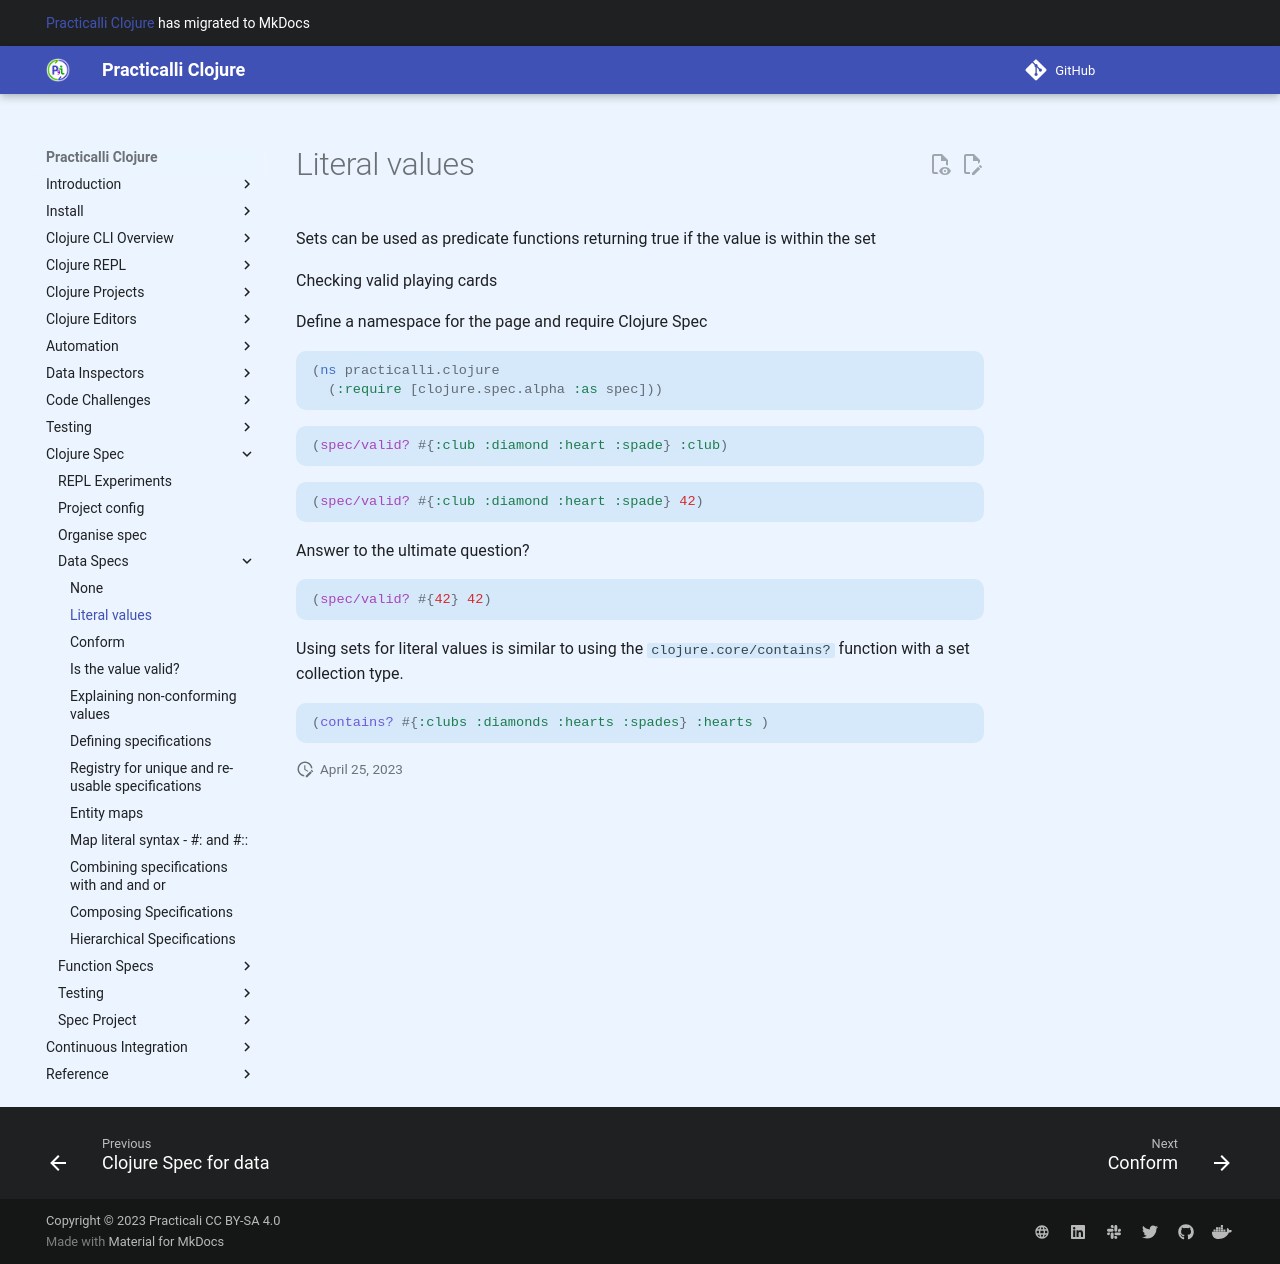

repository: practicalli/clojure · page: clojure-spec/data/literal-values/index.html · generator: mkdocs

# Literal values

Sets can be used as predicate functions returning true if the value is within the set

Checking valid playing cards

Define a namespace for the page and require Clojure Spec

```clojure
(ns practicalli.clojure
  (:require [clojure.spec.alpha :as spec]))
```

```clojure
(spec/valid? #{:club :diamond :heart :spade} :club)
```

```clojure
(spec/valid? #{:club :diamond :heart :spade} 42)
```

Answer to the ultimate question?

```clojure
(spec/valid? #{42} 42)
```

Using sets for literal values is similar to using the `clojure.core/contains?` function with a set collection type.

```clojure
(contains? #{:clubs :diamonds :hearts :spades} :hearts )
```
